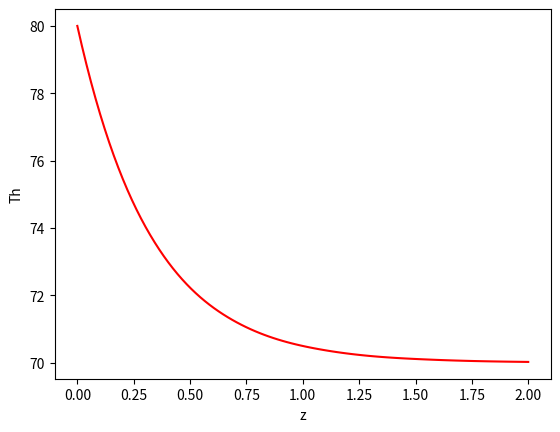
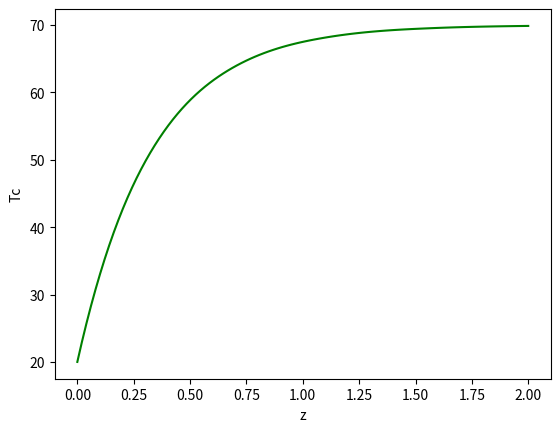
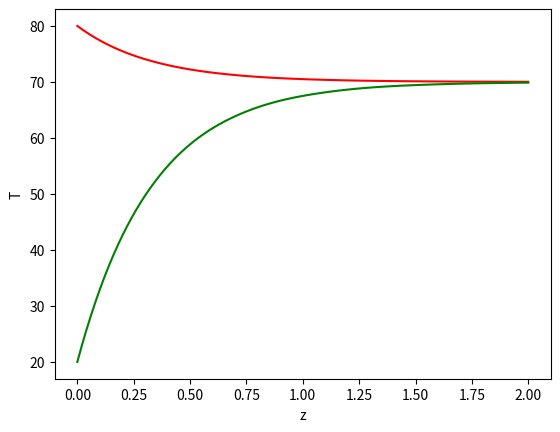
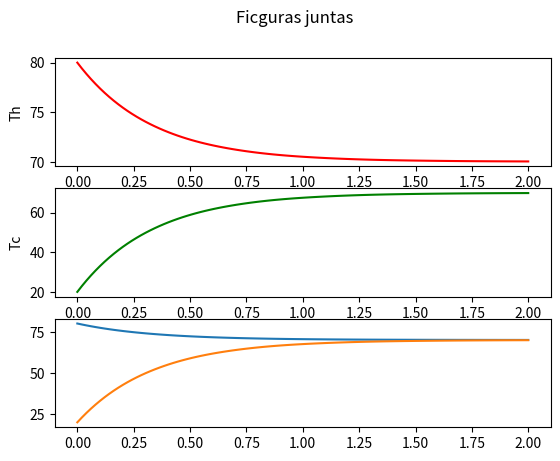

Python code for these plots, in order:
#!/usr/bin/env python3
# -*- coding: utf-8 -*-
"""
Created on Thu Feb 19 10:17:12 2026

@author: whadymacbook2016
"""
import numpy as np
from scipy.integrate import solve_ivp
import matplotlib.pyplot as plt

Ch=0.5
Cc=0.1
Upd=0.25

Th0=80
Tc0=20 

def modelo(z,T):
    dT=np.zeros(2)
    dT[0]=-Upd*(T[0]-T[1])/Ch
    dT[1]=Upd*(T[0]-T[1])/Cc
    return dT

T0=np.array([Th0,Tc0])

zspan=[0,2]

zeval=np.linspace(zspan[0],zspan[1],100)

solucion=solve_ivp(modelo,zspan,T0,method='RK45',t_eval=zeval)


z_values=solucion.t
Th_values=solucion.y[0,:]
Tc_values=solucion.y[1,:]

plt.figure()
plt.plot(z_values,Th_values,'r')
plt.xlabel('z')
plt.ylabel('Th')

plt.figure()
plt.plot(z_values,Tc_values,'g')
plt.xlabel('z')
plt.ylabel('Tc')


plt.figure()
plt.plot(z_values,Th_values,'r')
plt.plot(z_values,Tc_values,'g')
plt.xlabel('z')
plt.ylabel('T')


fig, (ax1, ax2,ax3) = plt.subplots(3,1)
fig.suptitle('Ficguras juntas')

ax1.plot(z_values, Th_values, 'r')
ax1.set_ylabel('Th')

ax2.plot(z_values, Tc_values, 'g')
ax2.set_ylabel('Tc')

ax3.plot(z_values,Th_values)
ax3.plot(z_values,Tc_values)

plt.show()
